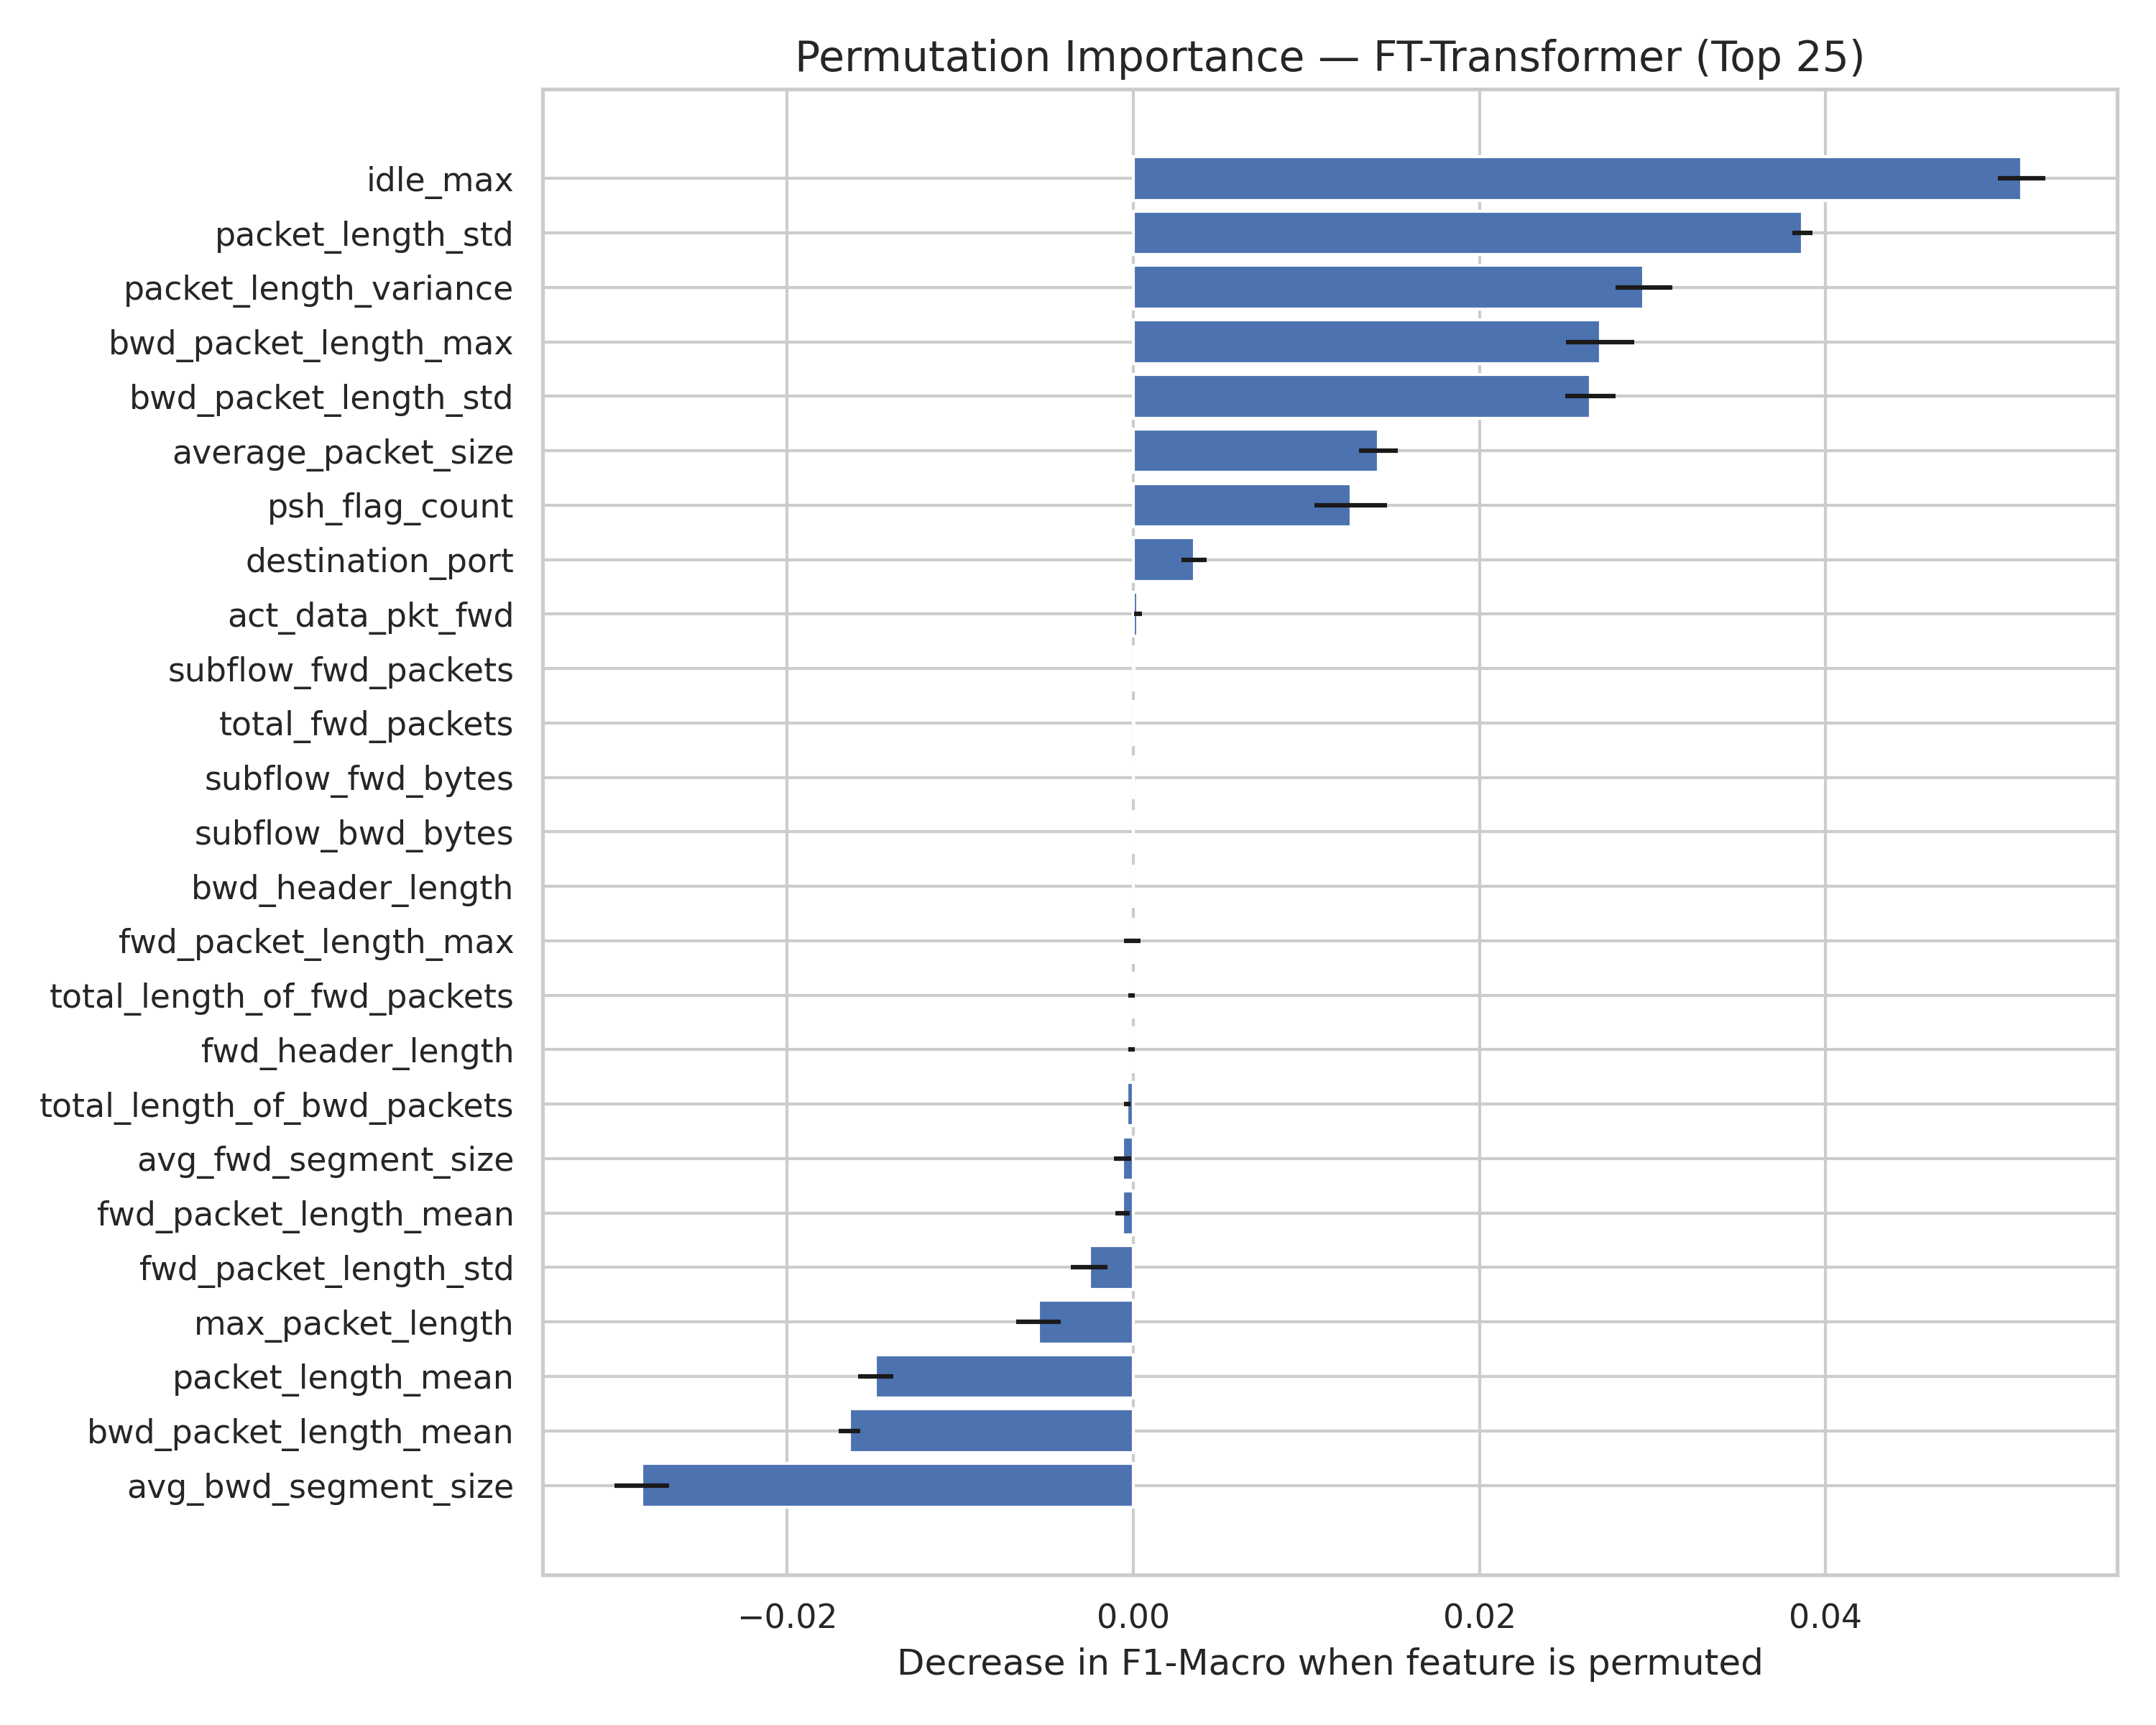

Values plotted in this chart, from the file beside it:
Feature, Importance Mean, Importance Std
idle_max, 0.05132, 0.001387
packet_length_std, 0.03865, 0.0005772
packet_length_variance, 0.0295, 0.001634
bwd_packet_length_max, 0.02698, 0.00196
bwd_packet_length_std, 0.0264, 0.00145
average_packet_size, 0.01415, 0.001132
psh_flag_count, 0.01257, 0.002108
destination_port, 0.003512, 0.0007314
act_data_pkt_fwd, 0.0002701, 0.0002132
subflow_fwd_packets, 3.447456395733184e-05, 0.0
total_fwd_packets, 3.447456395733184e-05, 0.0
subflow_fwd_bytes, 0.0, 0.0
subflow_bwd_bytes, 0.0, 0.0
bwd_header_length, -2.9713130751507498e-06, 5.9426261503014995e-06
fwd_packet_length_max, -6.354296729563225e-05, 0.0004619
total_length_of_fwd_packets, -9.012423576682527e-05, 0.0001802
fwd_header_length, -9.012423576682527e-05, 0.0001802
total_length_of_bwd_packets, -0.0003605, 0.0001802
avg_fwd_segment_size, -0.0006278, 0.0004879
fwd_packet_length_mean, -0.0006281, 0.00043
fwd_packet_length_std, -0.002547, 0.001057
max_packet_length, -0.005491, 0.001279
packet_length_mean, -0.01489, 0.001006
bwd_packet_length_mean, -0.01639, 0.0006225
avg_bwd_segment_size, -0.0284, 0.001588
